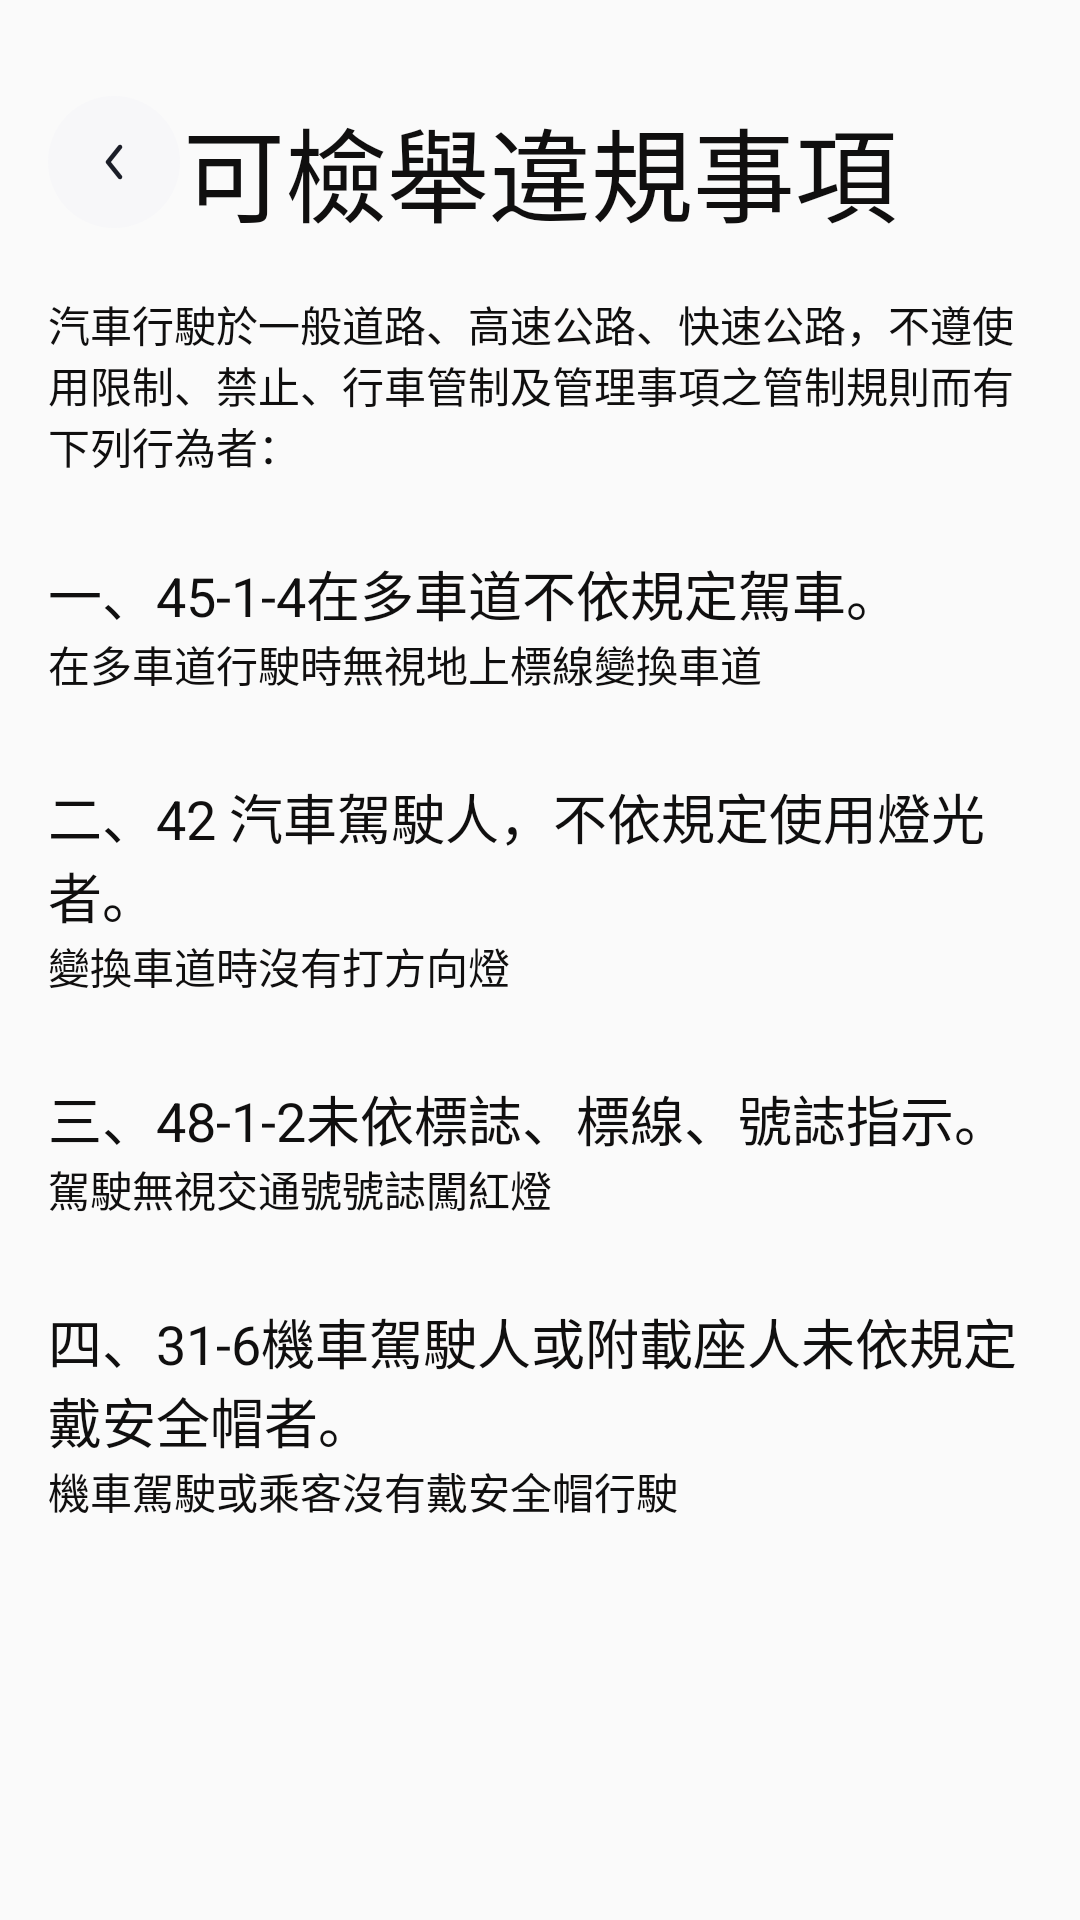

Reconstruct the res/layout file that produces this screen, plus the resources it refers to.
<!-- AndroidManifest.xml: application theme Theme.TrafficViolationDetection -->
<!-- res/layout/activity_violate_traffic_law.xml -->
<?xml version="1.0" encoding="utf-8"?>
<androidx.constraintlayout.widget.ConstraintLayout xmlns:android="http://schemas.android.com/apk/res/android"
    xmlns:app="http://schemas.android.com/apk/res-auto"
    xmlns:tools="http://schemas.android.com/tools"
    android:id="@+id/main"
    android:layout_width="match_parent"
    android:layout_height="match_parent"
    tools:context=".ViolateTrafficLaw">

    <ScrollView
        android:layout_width="0dp"
        android:layout_height="0dp"
        android:layout_marginStart="16dp"
        android:layout_marginTop="16dp"
        android:layout_marginEnd="16dp"
        android:layout_marginBottom="8dp"
        android:scrollbars="none"
        app:layout_constraintBottom_toBottomOf="parent"
        app:layout_constraintEnd_toEndOf="parent"
        app:layout_constraintStart_toStartOf="parent"
        app:layout_constraintTop_toBottomOf="@+id/textView38">

        <LinearLayout
            android:layout_width="match_parent"
            android:layout_height="wrap_content"
            android:orientation="vertical">

            <TextView
                android:id="@+id/Law1"
                android:layout_width="match_parent"
                android:layout_height="87dp"
                android:text="汽車行駛於一般道路、高速公路、快速公路，不遵使用限制、禁止、行車管制及管理事項之管制規則而有下列行為者："
                android:textColor="#100F0F" />

            <TextView
                android:id="@+id/Law2"
                android:layout_width="match_parent"
                android:layout_height="match_parent"
                android:text="一、45-1-4在多車道不依規定駕車。"
                android:textAppearance="@style/TextAppearance.AppCompat.Medium"
                android:textColor="#100F0F" />

            <TextView
                android:id="@+id/textView8"
                android:layout_width="match_parent"
                android:layout_height="48dp"
                android:text="在多車道行駛時無視地上標線變換車道"
                android:textColor="#100F0F" />

            <TextView
                android:id="@+id/Law3"
                android:layout_width="match_parent"
                android:layout_height="match_parent"
                android:text="二、42 汽車駕駛人，不依規定使用燈光者。"
                android:textAppearance="@style/TextAppearance.AppCompat.Medium"
                android:textColor="#100F0F" />

            <TextView
                android:id="@+id/textView9"
                android:layout_width="match_parent"
                android:layout_height="48dp"
                android:text="變換車道時沒有打方向燈"
                android:textColor="#100F0F" />

            <TextView
                android:id="@+id/Law5"
                android:layout_width="match_parent"
                android:layout_height="match_parent"
                android:text="三、48-1-2未依標誌、標線、號誌指示。"
                android:textAppearance="@style/TextAppearance.AppCompat.Medium"
                android:textColor="#100F0F" />

            <TextView
                android:id="@+id/textView7"
                android:layout_width="match_parent"
                android:layout_height="48dp"
                android:text="駕駛無視交通號號誌闖紅燈"
                android:textColor="#100F0F" />

            <TextView
                android:id="@+id/Law9"
                android:layout_width="match_parent"
                android:layout_height="match_parent"
                android:text="四、31-6機車駕駛人或附載座人未依規定戴安全帽者。"
                android:textAppearance="@style/TextAppearance.AppCompat.Medium"
                android:textColor="#100F0F" />

            <TextView
                android:id="@+id/textView10"
                android:layout_width="match_parent"
                android:layout_height="wrap_content"
                android:text="機車駕駛或乘客沒有戴安全帽行駛"
                android:textColor="#100F0F"/>

        </LinearLayout>
    </ScrollView>

    <ImageButton
        android:id="@+id/back"
        android:layout_width="wrap_content"
        android:layout_height="wrap_content"
        android:layout_marginStart="16dp"
        android:layout_marginTop="32dp"
        android:background="@drawable/back_button"
        app:layout_constraintStart_toStartOf="parent"
        app:layout_constraintTop_toTopOf="parent" />

    <TextView
        android:id="@+id/textView38"
        android:layout_width="wrap_content"
        android:layout_height="wrap_content"
        android:layout_marginTop="32dp"
        android:text="可檢舉違規事項"
        android:textAppearance="@style/TextAppearance.AppCompat.Medium"
        android:textColor="#100F0F"
        android:textSize="34sp"
        app:layout_constraintEnd_toEndOf="parent"
        app:layout_constraintStart_toStartOf="parent"
        app:layout_constraintTop_toTopOf="parent" />

</androidx.constraintlayout.widget.ConstraintLayout>
<!-- resources referenced by this layout -->
<resources>
  <!-- drawable back_button (drawable) -->
  <vector xmlns:android="http://schemas.android.com/apk/res/android"
      android:width="44dp"
      android:height="44dp"
      android:viewportWidth="44"
      android:viewportHeight="44">
    <path
        android:pathData="M22,22m-22,0a22,22 0,1 1,44 0a22,22 0,1 1,-44 0"
        android:fillColor="#F7F7F9"/>
    <path
        android:pathData="M24.469,16.414C24.792,16.673 24.844,17.145 24.586,17.469L20.96,22L24.586,26.531C24.844,26.855 24.792,27.327 24.469,27.586C24.145,27.844 23.673,27.792 23.414,27.469L19.414,22.469C19.195,22.195 19.195,21.805 19.414,21.531L23.414,16.531C23.673,16.208 24.145,16.156 24.469,16.414Z"
        android:fillColor="#1B1E28"
        android:fillType="evenOdd"/>
  </vector>
  <style name="Theme.TrafficViolationDetection" parent="Base.Theme.TrafficViolationDetection" />
  <style name="Base.Theme.TrafficViolationDetection" parent="Theme.AppCompat.Light.NoActionBar">
          
          
      </style>
</resources>
